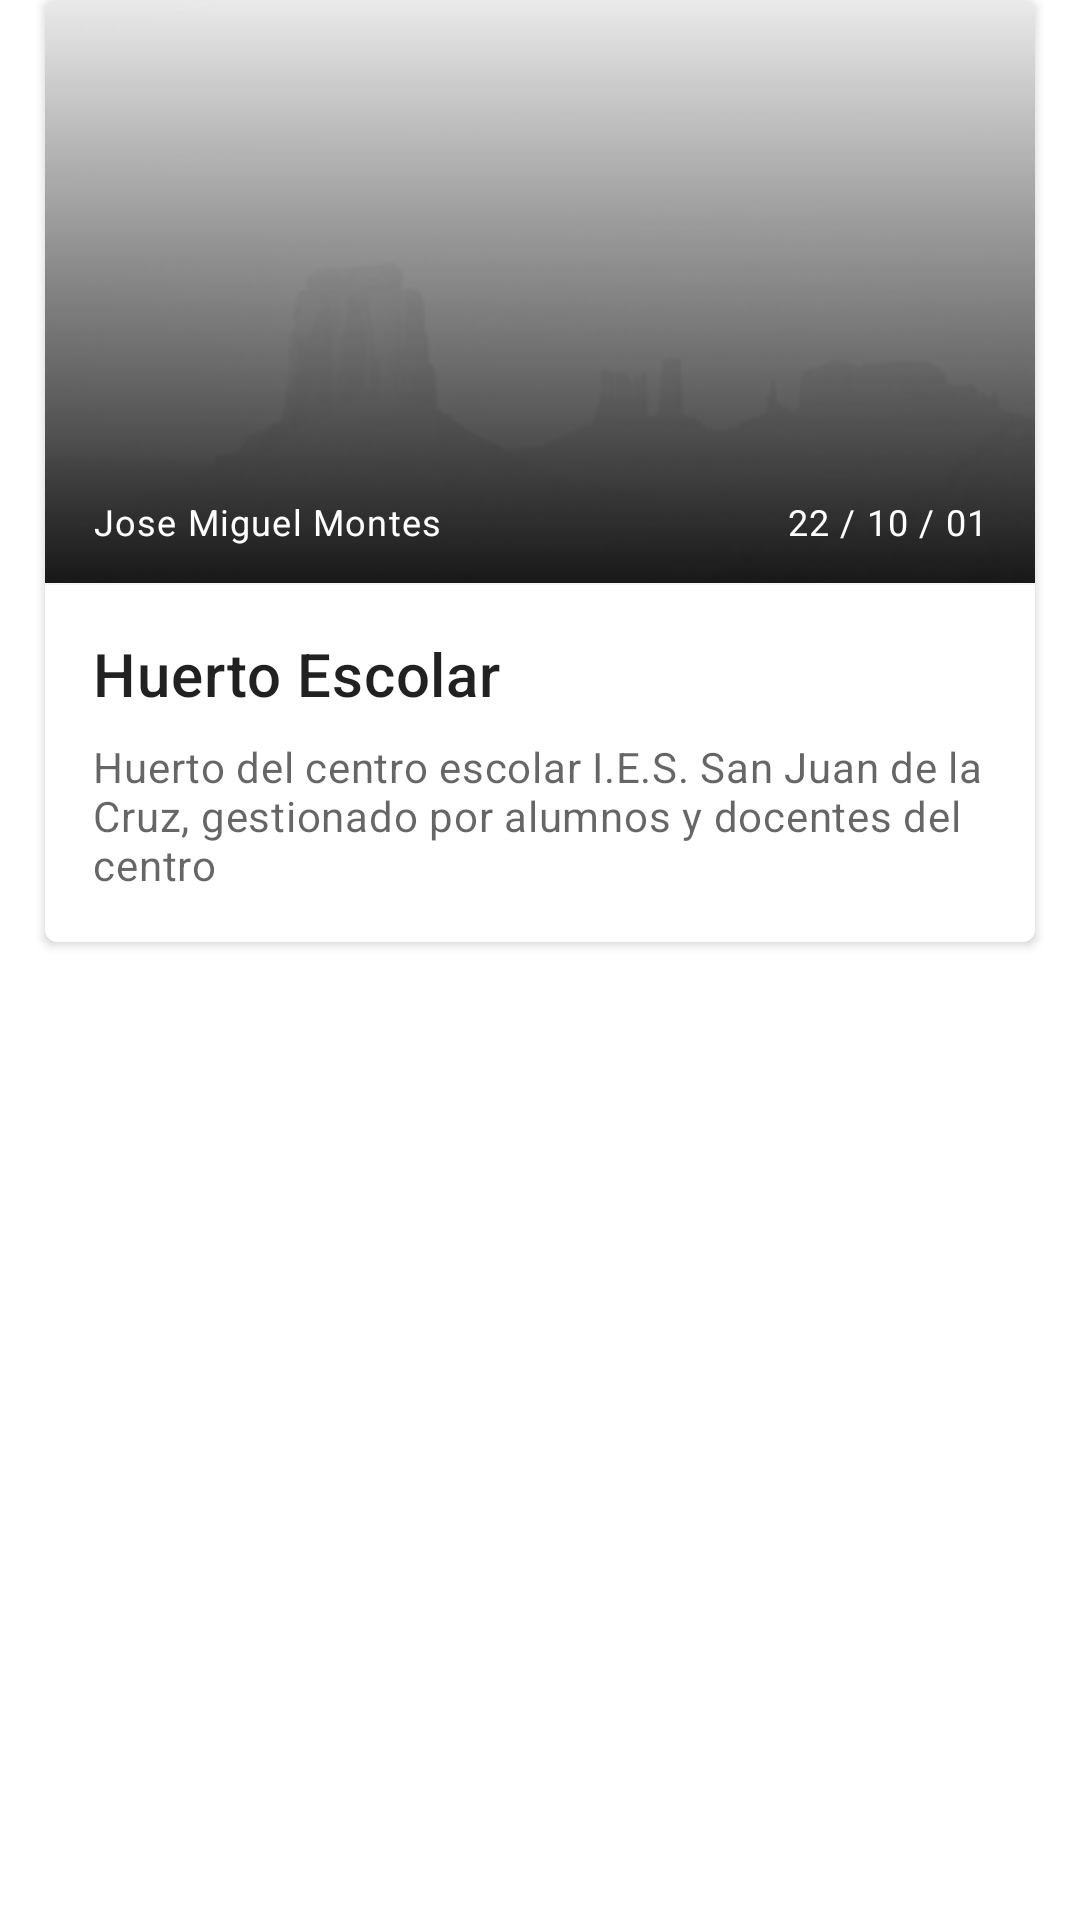

Reconstruct the res/layout file that produces this screen, plus the resources it refers to.
<!-- AndroidManifest.xml: application theme Theme.HuertAPP -->
<!-- res/layout/fila_huerto_card.xml -->
<?xml version="1.0" encoding="utf-8"?>
<LinearLayout xmlns:android="http://schemas.android.com/apk/res/android"
    android:layout_width="match_parent"
    android:layout_height="wrap_content"
    xmlns:app="http://schemas.android.com/apk/res-auto">

    <com.google.android.material.card.MaterialCardView
        android:id="@+id/card"
        android:layout_width="match_parent"
        android:layout_height="wrap_content"
        android:layout_marginLeft="15dp"
        android:layout_marginRight="15dp"
        android:layout_marginBottom="15dp"
        app:cardElevation="2dp">

        <LinearLayout
            android:layout_width="match_parent"
            android:layout_height="wrap_content"
            android:orientation="vertical">

            
            <ImageView
                android:id="@+id/imgHuerto"
                android:layout_width="match_parent"
                android:layout_height="194dp"
                android:contentDescription="Imagen del huerto"
                android:scaleType="centerCrop"
                android:src="@drawable/sin_foto" />

            <LinearLayout
                android:layout_width="match_parent"
                android:layout_height="194dp"
                android:background="@drawable/gradient_black"
                android:alpha="0.9"
                android:layout_marginTop="-194dp"/>

            <LinearLayout
                android:layout_width="match_parent"
                android:layout_height="wrap_content"
                android:layout_marginTop="-29sp"
                android:layout_marginBottom="12sp"
                android:layout_marginLeft="16dp"
                android:layout_marginRight="16dp"
                android:orientation="horizontal">

                <TextView
                    android:id="@+id/tvHuertoUsuarioCreacion"
                    android:layout_width="wrap_content"
                    android:layout_height="wrap_content"
                    android:text="Jose Miguel Montes"
                    android:textAppearance="?attr/textAppearanceCaption"
                    android:textColor="@color/white" />

                <TextView
                    android:id="@+id/tvHuertoFechaCreacion"
                    android:layout_width="match_parent"
                    android:layout_height="wrap_content"
                    android:textAlignment="textEnd"
                    android:text="22 / 10 / 01"
                    android:textAppearance="?attr/textAppearanceCaption"
                    android:textColor="@color/white" />

            </LinearLayout>

            <View
                android:id="@+id/divider2"
                android:layout_width="match_parent"
                android:layout_height="1dp"
                android:alpha="0.3"
                android:background="?android:attr/listDivider" />

            <LinearLayout
                android:layout_width="match_parent"
                android:layout_height="wrap_content"
                android:orientation="vertical"
                android:padding="16dp">

                
                <TextView
                    android:id="@+id/tvHuertoNombre"
                    android:layout_width="wrap_content"
                    android:layout_height="wrap_content"
                    android:text="Huerto Escolar"
                    android:textAppearance="?attr/textAppearanceHeadline6" />

                <TextView
                    android:id="@+id/tvHuertoDescripcion"
                    android:layout_width="wrap_content"
                    android:layout_height="wrap_content"
                    android:layout_marginTop="8dp"
                    android:text="Huerto del centro escolar I.E.S. San Juan de la Cruz, gestionado por alumnos y docentes del centro"
                    android:textAppearance="?attr/textAppearanceBody2"
                    android:textColor="?android:attr/textColorSecondary" />

            </LinearLayout>

            
        </LinearLayout>

    </com.google.android.material.card.MaterialCardView>


</LinearLayout>
<!-- resources referenced by this layout -->
<resources>
  <color name="white">#FFFFFFFF</color>
  <!-- drawable gradient_black (drawable-v24) -->
  <?xml version="1.0" encoding="utf-8"?>
  <shape xmlns:android="http://schemas.android.com/apk/res/android">
      <gradient
          android:angle="90"
          android:startColor="@color/black">
      </gradient>
  </shape>
  <!-- drawable sin_foto: jpg bitmap (drawable, 12585 bytes) -->
  <style name="Theme.HuertAPP" parent="Theme.MaterialComponents.DayNight.NoActionBar">
          
          
          
          <item name="colorPrimary">@color/primary</item>
          <item name="colorPrimaryVariant">@color/primary_dark</item>
          <item name="colorOnPrimary">@color/white</item>
          
          <item name="colorSecondary">@color/accent</item>
          <item name="colorSecondaryVariant">@color/accent_dark</item>
          <item name="colorOnSecondary">@color/white</item>
          
          <item name="android:statusBarColor" tools:targetApi="l">?attr/colorPrimaryVariant</item>
          
      </style>
  <color name="black">#FF000000</color>
  <color name="primary">#009688</color>
  <color name="primary_dark">#00796B</color>
  <color name="accent">#CDDC39</color>
  <color name="accent_dark">#A0AC2E</color>
</resources>
